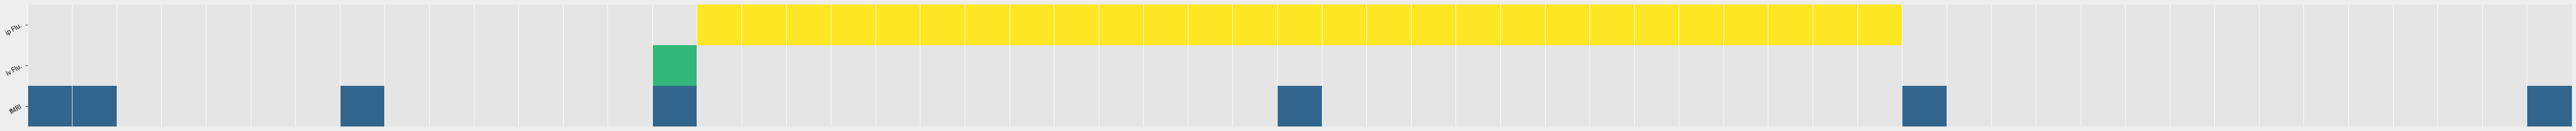

The matplotlib source for this figure:
import matplotlib.pyplot as plt
import numpy as np
import matplotlib.cm as cm
from matplotlib.ticker import MultipleLocator, LinearLocator
from matplotlib.colors import ListedColormap, LinearSegmentedColormap
import matplotlib.ticker as ticker

def draw_timeplan(rule, labels=None, blank_color=0.9):
	duration = np.shape(rule)[1]
	time_labels = [label +1 for label in range(duration)]

	cMap = add_grey(cm.viridis, blank_color)

	fig, ax = plt.subplots(figsize=np.shape(rule)[::-1] , facecolor='#eeeeee', tight_layout=True)
	im = ax.pcolorfast(rule, cmap=cMap)

	#place and null major ticks (we still need them for the grid)
	ax.xaxis.set_major_locator(LinearLocator(duration+1))
	ax.xaxis.set_major_formatter(ticker.NullFormatter())

	#place and format minor ticks (used to substitute for centered major tick labels)
	ax.xaxis.set_minor_locator(ticker.IndexLocator(1,0.5))
	ax.xaxis.set_minor_formatter(ticker.FixedFormatter(time_labels))

	#remove all major tick lines
	plt.setp(ax.get_xticklines(),visible=False)

	#remove bottom and top small tick lines
	for tick in ax.xaxis.get_minor_ticks():
		tick.tick1line.set_markersize(0)
		tick.tick2line.set_markersize(0)

	#Set only 7th minor tick label to visible
	ax.set_yticklabels(labels)
	for label in ax.xaxis.get_minorticklabels():
		label.set_visible(False)
	for label in ax.xaxis.get_minorticklabels()[::7]:
		label.set_visible(True)

	#Set yticks to labels and add 0.5 cell height offset
	ax.yaxis.set(ticks=np.arange(0.5, len(labels)))
	#Set yticks to point outside the figure
	ax.get_yaxis().set_tick_params(direction='out')
	#Rotate ytick labels
	plt.setp(ax.yaxis.get_majorticklabels(), rotation=30)
	#Constrain yticks to left side of figure
	ax.yaxis.set_ticks_position('left')

	# create grid
	ax.xaxis.grid(True, which='major', color='1', linestyle='-')

	#delete all spines
	for spine in ["right", "left", "top", "bottom"]:
		ax.spines[spine].set_visible(False)

	# recolour yticks in blank image color
	[t.set_color(str(blank_color)) for t in ax.yaxis.get_ticklines()]


	plt.show()
	# fig.set_size_inches(4.3,1)
	# fig.savefig("lala.pdf")

def add_grey(cMap, blank_color):
	cdict = {
		'red': [],
		'green': [],
		'blue': [],
		'alpha': []
	}

	# regular index to compute the colors
	reg_index = np.linspace(0, 1, 254)

	# shifted index to match the data
	shift_index = np.linspace(0, 1, 256)

	grey_count=0
	grey_shades=2
	for ix, si in enumerate(shift_index):
		grey_count +=1
		if grey_count <= grey_shades:
			cdict['red'].append((si, blank_color, blank_color))
			cdict['green'].append((si, blank_color, blank_color))
			cdict['blue'].append((si, blank_color, blank_color))
			cdict['alpha'].append((si, 1, 1))
		else:
			ri = reg_index[ix-grey_shades]
			r, g, b, a = cMap(ri)
			cdict['red'].append((si, r, r))
			cdict['green'].append((si, g, g))
			cdict['blue'].append((si, b, b))
			cdict['alpha'].append((si, a, a))

	return LinearSegmentedColormap("name", cdict)

if __name__ == '__main__':
	labels = ["fMRI","iv Flu.","ip Flu."]
	rule = np.zeros((3,57))
	rule[0,::-14]=1
	rule[0,7]=1
	rule[0,0:2]=1
	rule[1,14]=2
	rule[2,15:42]=3
	draw_timeplan(rule, labels)
